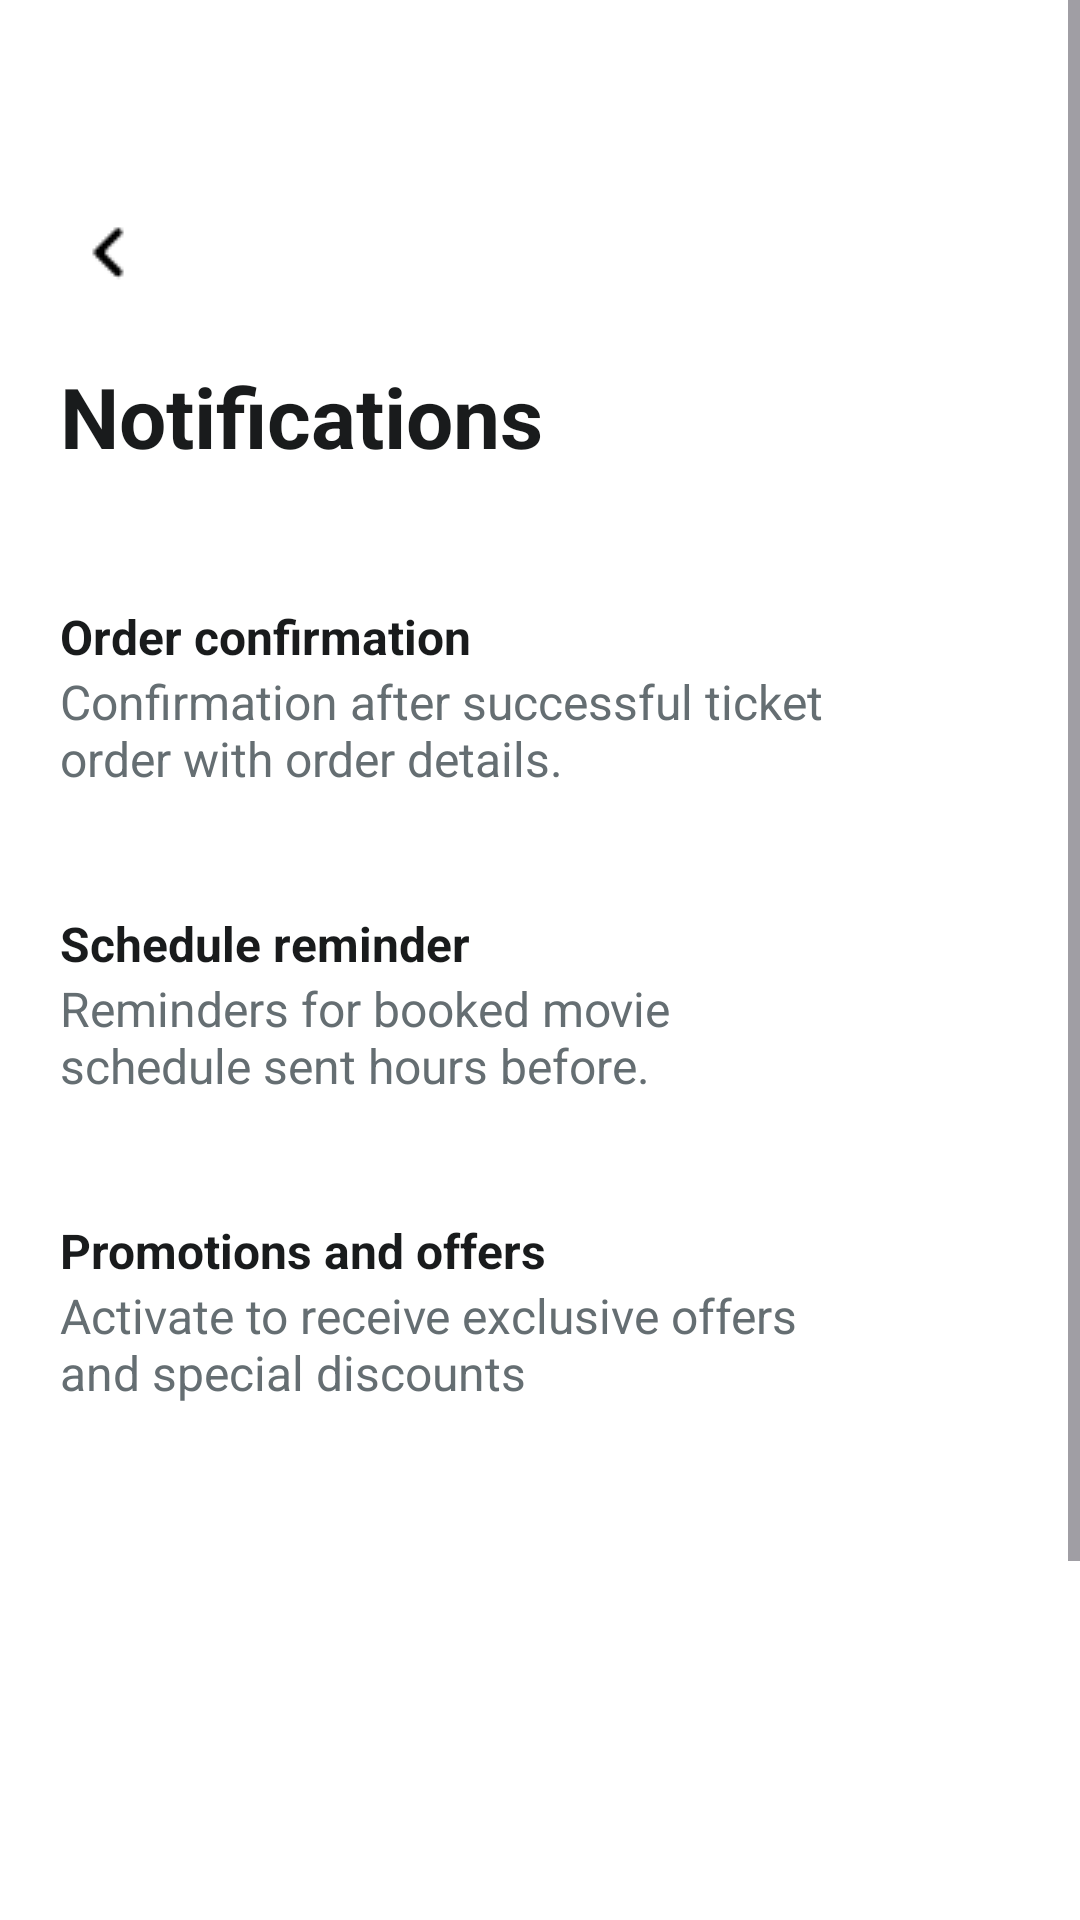

Write the Android layout XML for this screen, with the resource values it uses.
<!-- AndroidManifest.xml: application theme Base.Theme.CineBook -->
<!-- res/layout/activity_notification.xml -->
<?xml version="1.0" encoding="utf-8"?>
<LinearLayout
    xmlns:android="http://schemas.android.com/apk/res/android"
    android:background="#FFFFFF"
    android:orientation="vertical"
    android:layout_width="match_parent"
    android:layout_height="match_parent">
    <ScrollView
        android:id="@+id/notification_scroll_view"
        android:layout_width="match_parent"
        android:layout_height="0dp"
        android:layout_weight="1"
        android:background="#FFFFFF">
        <LinearLayout
            android:layout_width="match_parent"
            android:layout_height="match_parent"
            android:orientation="vertical">
            <LinearLayout
                android:id="@+id/header_container"
                android:layout_width="match_parent"
                android:layout_height="wrap_content"
                android:paddingVertical="24dp"
                android:layout_marginTop="44dp"
                android:orientation="vertical">
                <ImageView
                    android:id="@+id/back_button"
                    android:layout_width="32dp"
                    android:layout_height="32dp"
                    android:layout_marginBottom="20dp"
                    android:layout_marginStart="20dp"
                    android:src="@drawable/ic_back"
                    android:scaleType="fitXY"
                    android:contentDescription="Back" />
                <TextView
                    android:id="@+id/title_text"
                    android:textColor="#191B1C"
                    android:textSize="28sp"
                    android:textStyle="bold"
                    android:layout_marginStart="20dp"
                    android:layout_height="wrap_content"
                    android:layout_width="wrap_content"
                    android:text="Notifications" />
            </LinearLayout>
            <LinearLayout
                android:id="@+id/notification_list_container"
                android:layout_width="match_parent"
                android:layout_height="wrap_content"
                android:layout_marginBottom="298dp"
                android:orientation="vertical">
                <LinearLayout
                    android:id="@+id/order_confirmation_container"
                    android:layout_width="match_parent"
                    android:layout_height="wrap_content"
                    android:gravity="center_vertical"
                    android:paddingVertical="20dp"
                    android:layout_marginHorizontal="20dp"
                    android:orientation="horizontal">
                    <LinearLayout
                        android:id="@+id/order_confirmation_details"
                        android:layout_width="0dp"
                        android:layout_height="wrap_content"
                        android:layout_weight="1"
                        android:layout_marginEnd="12dp"
                        android:orientation="vertical">
                        <TextView
                            android:id="@+id/order_confirmation_title"
                            android:textColor="#191B1C"
                            android:textSize="16sp"
                            android:textStyle="bold"
                            android:layout_height="wrap_content"
                            android:layout_width="wrap_content"
                            android:text="Order confirmation" />
                        <TextView
                            android:id="@+id/order_confirmation_description"
                            android:textColor="#656E72"
                            android:textSize="16sp"
                            android:layout_height="wrap_content"
                            android:layout_width="match_parent"
                            android:layout_weight="1"
                            android:text="Confirmation after successful ticket order with order details." />
                    </LinearLayout>
                    <ImageView
                        android:id="@+id/order_confirmation_toggle"
                        android:layout_width="46dp"
                        android:layout_height="24dp"
                        android:src="@drawable/ic_toggle_on"
                        android:scaleType="fitXY"
                        android:contentDescription="Order Confirmation Toggle" />
                </LinearLayout>
                <LinearLayout
                    android:id="@+id/schedule_reminder_container"
                    android:layout_width="match_parent"
                    android:layout_height="wrap_content"
                    android:gravity="center_vertical"
                    android:paddingVertical="20dp"
                    android:layout_marginHorizontal="20dp"
                    android:orientation="horizontal">
                    <LinearLayout
                        android:id="@+id/schedule_reminder_details"
                        android:layout_width="0dp"
                        android:layout_height="wrap_content"
                        android:layout_weight="1"
                        android:layout_marginEnd="12dp"
                        android:orientation="vertical">
                        <TextView
                            android:id="@+id/schedule_reminder_title"
                            android:textColor="#191B1C"
                            android:textSize="16sp"
                            android:textStyle="bold"
                            android:layout_height="wrap_content"
                            android:layout_width="wrap_content"
                            android:text="Schedule reminder" />
                        <TextView
                            android:id="@+id/schedule_reminder_description"
                            android:textColor="#656E72"
                            android:textSize="16sp"
                            android:layout_height="wrap_content"
                            android:layout_width="match_parent"
                            android:layout_weight="1"
                            android:text="Reminders for booked movie schedule sent hours before." />
                    </LinearLayout>
                    <ImageView
                        android:id="@+id/schedule_reminder_toggle"
                        android:layout_width="46dp"
                        android:layout_height="24dp"
                        android:src="@drawable/ic_toggle_on"
                        android:scaleType="fitXY"
                        android:contentDescription="Schedule Reminder Toggle" />
                </LinearLayout>
                <LinearLayout
                    android:id="@+id/promotions_container"
                    android:layout_width="match_parent"
                    android:layout_height="wrap_content"
                    android:paddingTop="20dp"
                    android:layout_marginHorizontal="20dp"
                    android:orientation="vertical">
                    <LinearLayout
                        android:id="@+id/promotions_details_container"
                        android:layout_width="match_parent"
                        android:layout_height="wrap_content"
                        android:gravity="center_vertical"
                        android:layout_marginBottom="20dp"
                        android:orientation="horizontal">
                        <LinearLayout
                            android:id="@+id/promotions_details"
                            android:layout_width="0dp"
                            android:layout_height="wrap_content"
                            android:layout_weight="1"
                            android:layout_marginEnd="12dp"
                            android:orientation="vertical">
                            <TextView
                                android:id="@+id/promotions_title"
                                android:textColor="#191B1C"
                                android:textSize="16sp"
                                android:textStyle="bold"
                                android:layout_height="wrap_content"
                                android:layout_width="wrap_content"
                                android:text="Promotions and offers" />
                            <TextView
                                android:id="@+id/promotions_description"
                                android:textColor="#656E72"
                                android:textSize="16sp"
                                android:layout_height="wrap_content"
                                android:layout_width="match_parent"
                                android:layout_weight="1"
                                android:text="Activate to receive exclusive offers and special discounts" />
                        </LinearLayout>
                        <ImageView
                            android:id="@+id/promotions_toggle"
                            android:layout_width="46dp"
                            android:layout_height="24dp"
                            android:src="@drawable/ic_toggle_on"
                            android:scaleType="fitXY"
                            android:contentDescription="Promotions Toggle" />
                    </LinearLayout>
                    <ImageView
                        android:id="@+id/divider_line"
                        android:layout_width="match_parent"
                        android:layout_height="1dp"
                        android:src="@drawable/divider"
                        android:scaleType="fitXY" />
                </LinearLayout>
            </LinearLayout>
        </LinearLayout>
    </ScrollView>
</LinearLayout>
<!-- resources referenced by this layout -->
<resources>
  <!-- drawable ic_back: png bitmap (drawable, 219 bytes) -->
  <style name="Base.Theme.CineBook" parent="Theme.Material3.DayNight.NoActionBar">
          
          
          <item name="android:statusBarColor">@android:color/white</item>
          
          <item name="android:windowLightStatusBar">true</item>
      </style>
</resources>
